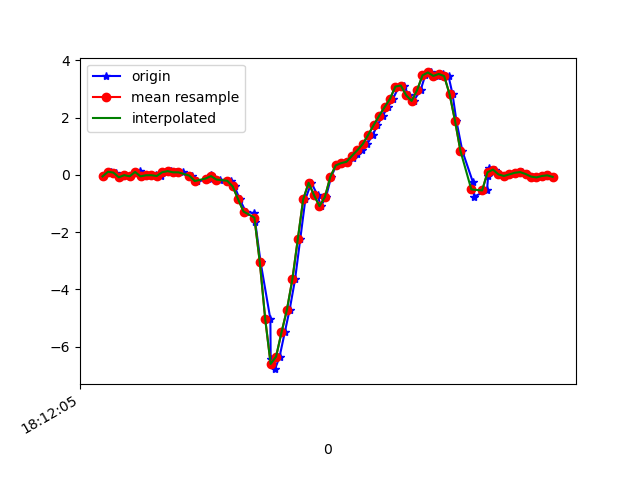

The file beside this chart, header and first rows:
1617819125803, 514769425570056, -0.05428623, 0.17295258, -0.12696292
1617819125832, 514769444620648, 0.1082, 0.256, -0.06832
1617819125849, 514769463646456, 0.07888, -0.2705, -0.04266
1617819125865, 514769482672248, -0.08605, 0.0239, -0.08176
1617819125881, 514769501722840, -0.0103, -0.1276, -0.0109
1617819125903, 514769520723576, -0.05062, -0.08728, -0.06465
1617819125920, 514769539771784, 0.0801, 0.1766, -0.09275
1617819125939, 514769558795192, 0.1229, -0.3011, -0.03533
1617819125957, 514769577818616, -0.05306, 0.01291, -0.1013
1617819125979, 514769596866808, -0.01519, 0.1485, -0.06221
1617819125996, 514769615890232, -0.01275, -0.2241, -0.002346
1617819126015, 514769634903064, -0.03963, -0.05918, -0.05244
1617819126034, 514769653924152, 0.0911, 0.04101, -0.008455
1617819126053, 514769672945272, 0.1302, -0.1752, 0.05141
1617819126072, 514769691991192, 0.08866, -0.05795, 0.02575
1617819126096, 514769711012312, 0.08743, -0.03108, 0.0734
1617819126129, 514769730062552, -0.02619, -0.2082, 0.09417
1617819126145, 514769749083896, -0.2046, 0.01657, 0.03919
1617819126150, 514769768105240, -0.229, 0.03734, 0.06485
1617819126199, 514769787151384, -0.1288, -0.1044, 0.0282
1617819126201, 514769806172696, -0.0213, -0.03596, -0.008455
1617819126205, 514769825190936, -0.06773, -0.02741, -0.03167
1617819126233, 514769844236952, -0.1655, -0.04818, -0.04511
1617819126264, 514769863258136, -0.2009, -0.05673, -0.05366
1617819126272, 514769882304152, -0.2131, -0.02863, -0.05366
1617819126287, 514769901325336, -0.4037, -0.03718, -0.02678
1617819126306, 514769920346584, -0.8557, -0.2375, 0.1223
1617819126328, 514769939381336, -1.283, -0.5735, 0.4118
1617819126360, 514769958402072, -1.342, -0.951, 0.6647
1617819126363, 514769977447640, -1.643, -1.258, 0.892
1617819126383, 514769996468440, -3.059, -1.902, 1.21
1617819126419, 514770015489240, -5.044, -3.016, 1.539
1617819126420, 514770034515224, -6.426, -4.01, 1.552
1617819126436, 514770053560984, -6.791, -4.757, 1.23
1617819126453, 514770072581976, -6.352, -5.233, 0.7979
1617819126472, 514770091602904, -5.507, -5.512, 0.363
1617819126490, 514770110648664, -4.714, -5.63, -0.06221
1617819126510, 514770129662616, -3.657, -5.519, -0.4471
1617819126529, 514770148708184, -2.255, -5.184, -0.6572
1617819126548, 514770167728984, -0.857, -4.807, -0.7403
1617819126570, 514770186774552, -0.2766, -4.503, -0.794
1617819126593, 514770205795224, -0.7116, -4.196, -0.86
1617819126605, 514770224815960, -1.094, -3.671, -0.8844
1617819126624, 514770243856216, -0.7776, -2.925, -0.8429
1617819126643, 514770262876888, -0.07139, -2.124, -0.8136
1617819126662, 514770281922264, 0.3306, -1.369, -0.7549
1617819126680, 514770300942872, 0.41, -0.6224, -0.5839
1617819126701, 514770319963480, 0.4576, 0.08865, -0.3408
1617819126723, 514770338998104, 0.5945, 0.7582, -0.1282
1617819126738, 514770358018520, 0.7386, 1.319, 0.0282
1617819126757, 514770377063704, 0.8632, 1.733, 0.1308
1617819126776, 514770396084120, 1.081, 2.028, 0.2371
1617819126797, 514770415129240, 1.402, 2.375, 0.3287
1617819126814, 514770434131352, 1.74, 2.692, 0.3568
1617819126833, 514770453176088, 2.061, 2.869, 0.2872
1617819126852, 514770472196120, 2.362, 3.068, 0.2053
1617819126871, 514770491216152, 2.653, 3.396, 0.1284
1617819126893, 514770510260888, 3.086, 3.654, -0.04755
1617819126911, 514770529280664, 3.122, 3.792, -0.2638
1617819126929, 514770548306968, 2.778, 3.91, -0.4373
1617819126947, 514770567326616, 2.583, 4.225, -0.5289
... 27 more rows
